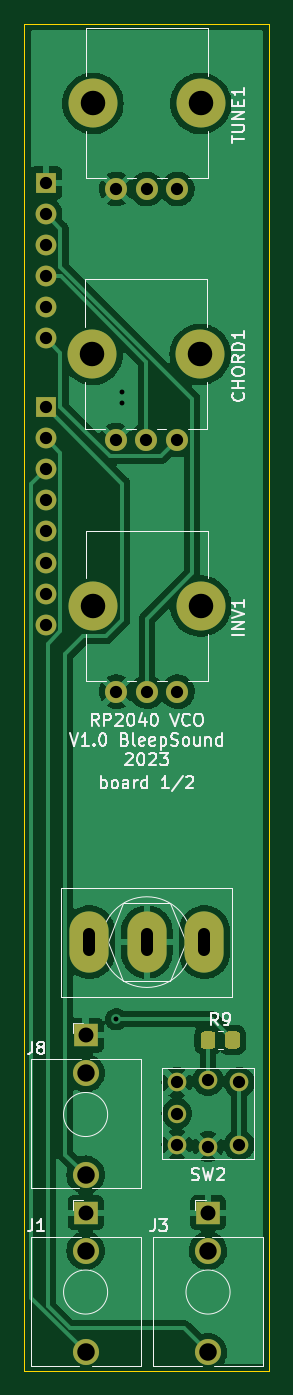
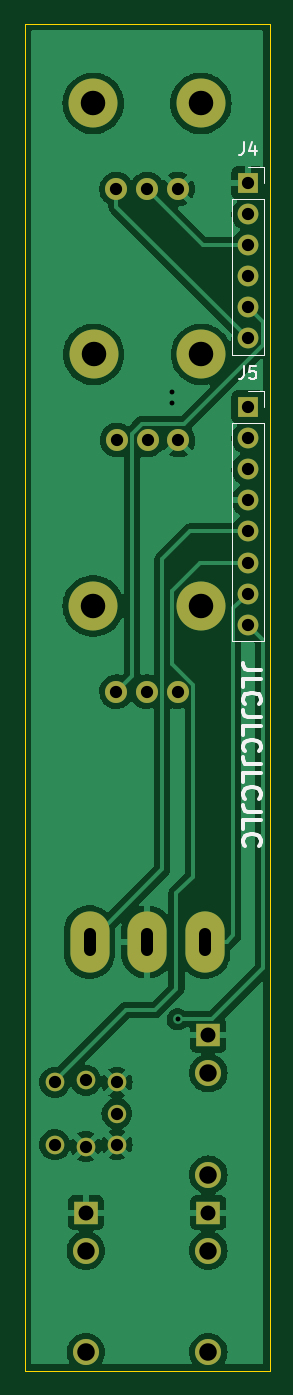
Circuit board: 10 layer files. Board 20.0 x 110.0 mm.
- bottom_copper: RP2040-VCO-B_Cu.gbl (83321 bytes)
- bottom_mask: RP2040-VCO-B_Mask.gbs (1999 bytes)
- paste: RP2040-VCO-B_Paste.gbp (521 bytes)
- bottom_silk: RP2040-VCO-B_Silkscreen.gbo (5867 bytes)
- outline: RP2040-VCO-Edge_Cuts.gm1 (753 bytes)
- top_copper: RP2040-VCO-F_Cu.gtl (79992 bytes)
- top_mask: RP2040-VCO-F_Mask.gts (2675 bytes)
- top_silk: RP2040-VCO-F_Silkscreen.gto (23100 bytes)
- drill: RP2040-VCO-NPTH.drl (522 bytes)
- drill: RP2040-VCO-PTH.drl (1245 bytes)

=== bottom_copper: RP2040-VCO-B_Cu.gbl (83321 bytes, source omitted) ===
=== bottom_mask: RP2040-VCO-B_Mask.gbs ===
G04 #@! TF.GenerationSoftware,KiCad,Pcbnew,6.0.10+dfsg-1~bpo11+1*
G04 #@! TF.CreationDate,2023-02-18T13:34:48+00:00*
G04 #@! TF.ProjectId,RP2040-VCO,52503230-3430-42d5-9643-4f2e6b696361,rev?*
G04 #@! TF.SameCoordinates,Original*
G04 #@! TF.FileFunction,Soldermask,Bot*
G04 #@! TF.FilePolarity,Negative*
%FSLAX46Y46*%
G04 Gerber Fmt 4.6, Leading zero omitted, Abs format (unit mm)*
G04 Created by KiCad (PCBNEW 6.0.10+dfsg-1~bpo11+1) date 2023-02-18 13:34:48*
%MOMM*%
%LPD*%
G01*
G04 APERTURE LIST*
%ADD10R,1.930000X1.830000*%
%ADD11C,2.130000*%
%ADD12C,4.000000*%
%ADD13C,1.800000*%
%ADD14C,1.500000*%
%ADD15C,1.524000*%
%ADD16O,3.200000X5.000000*%
%ADD17R,1.700000X1.700000*%
%ADD18O,1.700000X1.700000*%
G04 APERTURE END LIST*
D10*
X89000000Y-133600000D03*
D11*
X89000000Y-145000000D03*
X89000000Y-136700000D03*
D10*
X79000000Y-133600000D03*
D11*
X79000000Y-145000000D03*
X79000000Y-136700000D03*
D10*
X79000000Y-119100000D03*
D11*
X79000000Y-130500000D03*
X79000000Y-122200000D03*
D12*
X88400000Y-43000000D03*
X79600000Y-43000000D03*
D13*
X86500000Y-50000000D03*
X84000000Y-50000000D03*
X81500000Y-50000000D03*
D14*
X86460000Y-125500000D03*
D15*
X86460000Y-128040000D03*
X86460000Y-122960000D03*
X91540000Y-128040000D03*
X91540000Y-122960000D03*
X89000000Y-122800000D03*
X89000000Y-128200000D03*
D16*
X88700000Y-111500000D03*
X84000000Y-111500000D03*
X79300000Y-111500000D03*
D12*
X79560000Y-63500000D03*
X88360000Y-63500000D03*
D13*
X86460000Y-70500000D03*
X83960000Y-70500000D03*
X81460000Y-70500000D03*
D12*
X88400000Y-84050000D03*
X79600000Y-84050000D03*
D13*
X86500000Y-91050000D03*
X84000000Y-91050000D03*
X81500000Y-91050000D03*
D17*
X75750000Y-49500000D03*
D18*
X75750000Y-52040000D03*
X75750000Y-54580000D03*
X75750000Y-57120000D03*
X75750000Y-59660000D03*
X75750000Y-62200000D03*
D17*
X75750000Y-67800000D03*
D18*
X75750000Y-70340000D03*
X75750000Y-72880000D03*
X75750000Y-75420000D03*
X75750000Y-77960000D03*
X75750000Y-80500000D03*
X75750000Y-83040000D03*
X75750000Y-85580000D03*
M02*

=== paste: RP2040-VCO-B_Paste.gbp ===
G04 #@! TF.GenerationSoftware,KiCad,Pcbnew,6.0.10+dfsg-1~bpo11+1*
G04 #@! TF.CreationDate,2023-02-18T13:34:48+00:00*
G04 #@! TF.ProjectId,RP2040-VCO,52503230-3430-42d5-9643-4f2e6b696361,rev?*
G04 #@! TF.SameCoordinates,Original*
G04 #@! TF.FileFunction,Paste,Bot*
G04 #@! TF.FilePolarity,Positive*
%FSLAX46Y46*%
G04 Gerber Fmt 4.6, Leading zero omitted, Abs format (unit mm)*
G04 Created by KiCad (PCBNEW 6.0.10+dfsg-1~bpo11+1) date 2023-02-18 13:34:48*
%MOMM*%
%LPD*%
G01*
G04 APERTURE LIST*
G04 APERTURE END LIST*
M02*

=== bottom_silk: RP2040-VCO-B_Silkscreen.gbo ===
G04 #@! TF.GenerationSoftware,KiCad,Pcbnew,6.0.10+dfsg-1~bpo11+1*
G04 #@! TF.CreationDate,2023-02-18T13:34:48+00:00*
G04 #@! TF.ProjectId,RP2040-VCO,52503230-3430-42d5-9643-4f2e6b696361,rev?*
G04 #@! TF.SameCoordinates,Original*
G04 #@! TF.FileFunction,Legend,Bot*
G04 #@! TF.FilePolarity,Positive*
%FSLAX46Y46*%
G04 Gerber Fmt 4.6, Leading zero omitted, Abs format (unit mm)*
G04 Created by KiCad (PCBNEW 6.0.10+dfsg-1~bpo11+1) date 2023-02-18 13:34:48*
%MOMM*%
%LPD*%
G01*
G04 APERTURE LIST*
%ADD10C,0.300000*%
%ADD11C,0.150000*%
%ADD12C,0.120000*%
%ADD13R,1.930000X1.830000*%
%ADD14C,2.130000*%
%ADD15C,4.000000*%
%ADD16C,1.800000*%
%ADD17C,1.500000*%
%ADD18C,1.524000*%
%ADD19O,3.200000X5.000000*%
%ADD20R,1.700000X1.700000*%
%ADD21O,1.700000X1.700000*%
G04 APERTURE END LIST*
D10*
X74678571Y-89271428D02*
X75750000Y-89271428D01*
X75964285Y-89200000D01*
X76107142Y-89057142D01*
X76178571Y-88842857D01*
X76178571Y-88700000D01*
X76178571Y-90700000D02*
X76178571Y-89985714D01*
X74678571Y-89985714D01*
X76035714Y-92057142D02*
X76107142Y-91985714D01*
X76178571Y-91771428D01*
X76178571Y-91628571D01*
X76107142Y-91414285D01*
X75964285Y-91271428D01*
X75821428Y-91200000D01*
X75535714Y-91128571D01*
X75321428Y-91128571D01*
X75035714Y-91200000D01*
X74892857Y-91271428D01*
X74750000Y-91414285D01*
X74678571Y-91628571D01*
X74678571Y-91771428D01*
X74750000Y-91985714D01*
X74821428Y-92057142D01*
X74678571Y-93128571D02*
X75750000Y-93128571D01*
X75964285Y-93057142D01*
X76107142Y-92914285D01*
X76178571Y-92700000D01*
X76178571Y-92557142D01*
X76178571Y-94557142D02*
X76178571Y-93842857D01*
X74678571Y-93842857D01*
X76035714Y-95914285D02*
X76107142Y-95842857D01*
X76178571Y-95628571D01*
X76178571Y-95485714D01*
X76107142Y-95271428D01*
X75964285Y-95128571D01*
X75821428Y-95057142D01*
X75535714Y-94985714D01*
X75321428Y-94985714D01*
X75035714Y-95057142D01*
X74892857Y-95128571D01*
X74750000Y-95271428D01*
X74678571Y-95485714D01*
X74678571Y-95628571D01*
X74750000Y-95842857D01*
X74821428Y-95914285D01*
X74678571Y-96985714D02*
X75750000Y-96985714D01*
X75964285Y-96914285D01*
X76107142Y-96771428D01*
X76178571Y-96557142D01*
X76178571Y-96414285D01*
X76178571Y-98414285D02*
X76178571Y-97700000D01*
X74678571Y-97700000D01*
X76035714Y-99771428D02*
X76107142Y-99700000D01*
X76178571Y-99485714D01*
X76178571Y-99342857D01*
X76107142Y-99128571D01*
X75964285Y-98985714D01*
X75821428Y-98914285D01*
X75535714Y-98842857D01*
X75321428Y-98842857D01*
X75035714Y-98914285D01*
X74892857Y-98985714D01*
X74750000Y-99128571D01*
X74678571Y-99342857D01*
X74678571Y-99485714D01*
X74750000Y-99700000D01*
X74821428Y-99771428D01*
X74678571Y-100842857D02*
X75750000Y-100842857D01*
X75964285Y-100771428D01*
X76107142Y-100628571D01*
X76178571Y-100414285D01*
X76178571Y-100271428D01*
X76178571Y-102271428D02*
X76178571Y-101557142D01*
X74678571Y-101557142D01*
X76035714Y-103628571D02*
X76107142Y-103557142D01*
X76178571Y-103342857D01*
X76178571Y-103200000D01*
X76107142Y-102985714D01*
X75964285Y-102842857D01*
X75821428Y-102771428D01*
X75535714Y-102700000D01*
X75321428Y-102700000D01*
X75035714Y-102771428D01*
X74892857Y-102842857D01*
X74750000Y-102985714D01*
X74678571Y-103200000D01*
X74678571Y-103342857D01*
X74750000Y-103557142D01*
X74821428Y-103628571D01*
D11*
X76083333Y-46182380D02*
X76083333Y-46896666D01*
X76130952Y-47039523D01*
X76226190Y-47134761D01*
X76369047Y-47182380D01*
X76464285Y-47182380D01*
X75178571Y-46515714D02*
X75178571Y-47182380D01*
X75416666Y-46134761D02*
X75654761Y-46849047D01*
X75035714Y-46849047D01*
X76083333Y-64482380D02*
X76083333Y-65196666D01*
X76130952Y-65339523D01*
X76226190Y-65434761D01*
X76369047Y-65482380D01*
X76464285Y-65482380D01*
X75130952Y-64482380D02*
X75607142Y-64482380D01*
X75654761Y-64958571D01*
X75607142Y-64910952D01*
X75511904Y-64863333D01*
X75273809Y-64863333D01*
X75178571Y-64910952D01*
X75130952Y-64958571D01*
X75083333Y-65053809D01*
X75083333Y-65291904D01*
X75130952Y-65387142D01*
X75178571Y-65434761D01*
X75273809Y-65482380D01*
X75511904Y-65482380D01*
X75607142Y-65434761D01*
X75654761Y-65387142D01*
D12*
X77080000Y-63530000D02*
X74420000Y-63530000D01*
X74420000Y-50770000D02*
X74420000Y-63530000D01*
X77080000Y-50770000D02*
X77080000Y-63530000D01*
X75750000Y-48170000D02*
X74420000Y-48170000D01*
X77080000Y-50770000D02*
X74420000Y-50770000D01*
X74420000Y-48170000D02*
X74420000Y-49500000D01*
X75750000Y-66470000D02*
X74420000Y-66470000D01*
X74420000Y-69070000D02*
X74420000Y-86910000D01*
X77080000Y-69070000D02*
X74420000Y-69070000D01*
X74420000Y-66470000D02*
X74420000Y-67800000D01*
X77080000Y-86910000D02*
X74420000Y-86910000D01*
X77080000Y-69070000D02*
X77080000Y-86910000D01*
%LPC*%
D13*
X89000000Y-133600000D03*
D14*
X89000000Y-145000000D03*
X89000000Y-136700000D03*
D13*
X79000000Y-133600000D03*
D14*
X79000000Y-145000000D03*
X79000000Y-136700000D03*
D13*
X79000000Y-119100000D03*
D14*
X79000000Y-130500000D03*
X79000000Y-122200000D03*
D15*
X88400000Y-43000000D03*
X79600000Y-43000000D03*
D16*
X86500000Y-50000000D03*
X84000000Y-50000000D03*
X81500000Y-50000000D03*
D17*
X86460000Y-125500000D03*
D18*
X86460000Y-128040000D03*
X86460000Y-122960000D03*
X91540000Y-128040000D03*
X91540000Y-122960000D03*
X89000000Y-122800000D03*
X89000000Y-128200000D03*
D19*
X88700000Y-111500000D03*
X84000000Y-111500000D03*
X79300000Y-111500000D03*
D15*
X79560000Y-63500000D03*
X88360000Y-63500000D03*
D16*
X86460000Y-70500000D03*
X83960000Y-70500000D03*
X81460000Y-70500000D03*
D15*
X88400000Y-84050000D03*
X79600000Y-84050000D03*
D16*
X86500000Y-91050000D03*
X84000000Y-91050000D03*
X81500000Y-91050000D03*
D20*
X75750000Y-49500000D03*
D21*
X75750000Y-52040000D03*
X75750000Y-54580000D03*
X75750000Y-57120000D03*
X75750000Y-59660000D03*
X75750000Y-62200000D03*
D20*
X75750000Y-67800000D03*
D21*
X75750000Y-70340000D03*
X75750000Y-72880000D03*
X75750000Y-75420000D03*
X75750000Y-77960000D03*
X75750000Y-80500000D03*
X75750000Y-83040000D03*
X75750000Y-85580000D03*
M02*

=== outline: RP2040-VCO-Edge_Cuts.gm1 ===
G04 #@! TF.GenerationSoftware,KiCad,Pcbnew,6.0.10+dfsg-1~bpo11+1*
G04 #@! TF.CreationDate,2023-02-18T13:34:48+00:00*
G04 #@! TF.ProjectId,RP2040-VCO,52503230-3430-42d5-9643-4f2e6b696361,rev?*
G04 #@! TF.SameCoordinates,Original*
G04 #@! TF.FileFunction,Profile,NP*
%FSLAX46Y46*%
G04 Gerber Fmt 4.6, Leading zero omitted, Abs format (unit mm)*
G04 Created by KiCad (PCBNEW 6.0.10+dfsg-1~bpo11+1) date 2023-02-18 13:34:48*
%MOMM*%
%LPD*%
G01*
G04 APERTURE LIST*
G04 #@! TA.AperFunction,Profile*
%ADD10C,0.050000*%
G04 #@! TD*
G04 APERTURE END LIST*
D10*
X94000000Y-36500000D02*
X94000000Y-146500000D01*
X74000000Y-36500000D02*
X94000000Y-36500000D01*
X74000000Y-36500000D02*
X74000000Y-146500000D01*
X74000000Y-146500000D02*
X94000000Y-146500000D01*
M02*

=== top_copper: RP2040-VCO-F_Cu.gtl (79992 bytes, source omitted) ===
=== top_mask: RP2040-VCO-F_Mask.gts ===
G04 #@! TF.GenerationSoftware,KiCad,Pcbnew,6.0.10+dfsg-1~bpo11+1*
G04 #@! TF.CreationDate,2023-02-18T13:34:48+00:00*
G04 #@! TF.ProjectId,RP2040-VCO,52503230-3430-42d5-9643-4f2e6b696361,rev?*
G04 #@! TF.SameCoordinates,Original*
G04 #@! TF.FileFunction,Soldermask,Top*
G04 #@! TF.FilePolarity,Negative*
%FSLAX46Y46*%
G04 Gerber Fmt 4.6, Leading zero omitted, Abs format (unit mm)*
G04 Created by KiCad (PCBNEW 6.0.10+dfsg-1~bpo11+1) date 2023-02-18 13:34:48*
%MOMM*%
%LPD*%
G01*
G04 APERTURE LIST*
%ADD10R,1.930000X1.830000*%
%ADD11C,2.130000*%
%ADD12C,4.000000*%
%ADD13C,1.800000*%
%ADD14C,1.500000*%
%ADD15C,1.524000*%
%ADD16O,3.200000X5.000000*%
%ADD17R,1.700000X1.700000*%
%ADD18O,1.700000X1.700000*%
G04 APERTURE END LIST*
D10*
X89000000Y-133600000D03*
D11*
X89000000Y-145000000D03*
X89000000Y-136700000D03*
D10*
X79000000Y-133600000D03*
D11*
X79000000Y-145000000D03*
X79000000Y-136700000D03*
D10*
X79000000Y-119100000D03*
D11*
X79000000Y-130500000D03*
X79000000Y-122200000D03*
D12*
X88400000Y-43000000D03*
X79600000Y-43000000D03*
D13*
X86500000Y-50000000D03*
X84000000Y-50000000D03*
X81500000Y-50000000D03*
D14*
X86460000Y-125500000D03*
D15*
X86460000Y-128040000D03*
X86460000Y-122960000D03*
X91540000Y-128040000D03*
X91540000Y-122960000D03*
X89000000Y-122800000D03*
X89000000Y-128200000D03*
G36*
G01*
X88400000Y-119950000D02*
X88400000Y-119050000D01*
G75*
G02*
X88650000Y-118800000I250000J0D01*
G01*
X89350000Y-118800000D01*
G75*
G02*
X89600000Y-119050000I0J-250000D01*
G01*
X89600000Y-119950000D01*
G75*
G02*
X89350000Y-120200000I-250000J0D01*
G01*
X88650000Y-120200000D01*
G75*
G02*
X88400000Y-119950000I0J250000D01*
G01*
G37*
G36*
G01*
X90400000Y-119950000D02*
X90400000Y-119050000D01*
G75*
G02*
X90650000Y-118800000I250000J0D01*
G01*
X91350000Y-118800000D01*
G75*
G02*
X91600000Y-119050000I0J-250000D01*
G01*
X91600000Y-119950000D01*
G75*
G02*
X91350000Y-120200000I-250000J0D01*
G01*
X90650000Y-120200000D01*
G75*
G02*
X90400000Y-119950000I0J250000D01*
G01*
G37*
D16*
X88700000Y-111500000D03*
X84000000Y-111500000D03*
X79300000Y-111500000D03*
D12*
X79560000Y-63500000D03*
X88360000Y-63500000D03*
D13*
X86460000Y-70500000D03*
X83960000Y-70500000D03*
X81460000Y-70500000D03*
D12*
X88400000Y-84050000D03*
X79600000Y-84050000D03*
D13*
X86500000Y-91050000D03*
X84000000Y-91050000D03*
X81500000Y-91050000D03*
D17*
X75750000Y-49500000D03*
D18*
X75750000Y-52040000D03*
X75750000Y-54580000D03*
X75750000Y-57120000D03*
X75750000Y-59660000D03*
X75750000Y-62200000D03*
D17*
X75750000Y-67800000D03*
D18*
X75750000Y-70340000D03*
X75750000Y-72880000D03*
X75750000Y-75420000D03*
X75750000Y-77960000D03*
X75750000Y-80500000D03*
X75750000Y-83040000D03*
X75750000Y-85580000D03*
M02*

=== top_silk: RP2040-VCO-F_Silkscreen.gto (23100 bytes, source omitted) ===
=== drill: RP2040-VCO-NPTH.drl ===
M48
; DRILL file {KiCad 6.0.10+dfsg-1~bpo11+1} date Sat Feb 18 13:34:48 2023
; FORMAT={-:-/ absolute / metric / decimal}
; #@! TF.CreationDate,2023-02-18T13:34:48+00:00
; #@! TF.GenerationSoftware,Kicad,Pcbnew,6.0.10+dfsg-1~bpo11+1
; #@! TF.FileFunction,NonPlated,1,2,NPTH
FMAT,2
METRIC
; #@! TA.AperFunction,NonPlated,NPTH,ComponentDrill
T1C1.000
; #@! TA.AperFunction,NonPlated,NPTH,ComponentDrill
T2C2.000
%
G90
G05
T1
X86.46Y-125.5
T2
X79.56Y-63.5
X79.6Y-43.0
X79.6Y-84.05
X88.36Y-63.5
X88.4Y-43.0
X88.4Y-84.05
T0
M30

=== drill: RP2040-VCO-PTH.drl ===
M48
; DRILL file {KiCad 6.0.10+dfsg-1~bpo11+1} date Sat Feb 18 13:34:48 2023
; FORMAT={-:-/ absolute / metric / decimal}
; #@! TF.CreationDate,2023-02-18T13:34:48+00:00
; #@! TF.GenerationSoftware,Kicad,Pcbnew,6.0.10+dfsg-1~bpo11+1
; #@! TF.FileFunction,Plated,1,2,PTH
FMAT,2
METRIC
; #@! TA.AperFunction,Plated,PTH,ViaDrill
T1C0.400
; #@! TA.AperFunction,Plated,PTH,ComponentDrill
T2C1.000
; #@! TA.AperFunction,Plated,PTH,ComponentDrill
T3C1.220
; #@! TA.AperFunction,Plated,PTH,ComponentDrill
T4C1.420
; #@! TA.AperFunction,Plated,PTH,ComponentDrill
T5C1.430
%
G90
G05
T1
X81.5Y-117.8
X82.0Y-66.6
X82.0Y-67.5
T2
X75.75Y-49.5
X75.75Y-52.04
X75.75Y-54.58
X75.75Y-57.12
X75.75Y-59.66
X75.75Y-62.2
X75.75Y-67.8
X75.75Y-70.34
X75.75Y-72.88
X75.75Y-75.42
X75.75Y-77.96
X75.75Y-80.5
X75.75Y-83.04
X75.75Y-85.58
X81.46Y-70.5
X81.5Y-50.0
X81.5Y-91.05
X83.96Y-70.5
X84.0Y-50.0
X84.0Y-91.05
X86.46Y-70.5
X86.46Y-122.96
X86.46Y-128.04
X86.5Y-50.0
X86.5Y-91.05
X89.0Y-122.8
X89.0Y-128.2
X91.54Y-122.96
X91.54Y-128.04
T3
X79.0Y-119.1
X79.0Y-133.6
X89.0Y-133.6
T4
X79.0Y-122.2
X79.0Y-136.7
X89.0Y-136.7
T5
X79.0Y-130.5
X79.0Y-145.0
X89.0Y-145.0
T2
X79.3Y-112.15G85X79.3Y-110.85
G05
X84.0Y-112.15G85X84.0Y-110.85
G05
X88.7Y-112.15G85X88.7Y-110.85
G05
T0
M30
